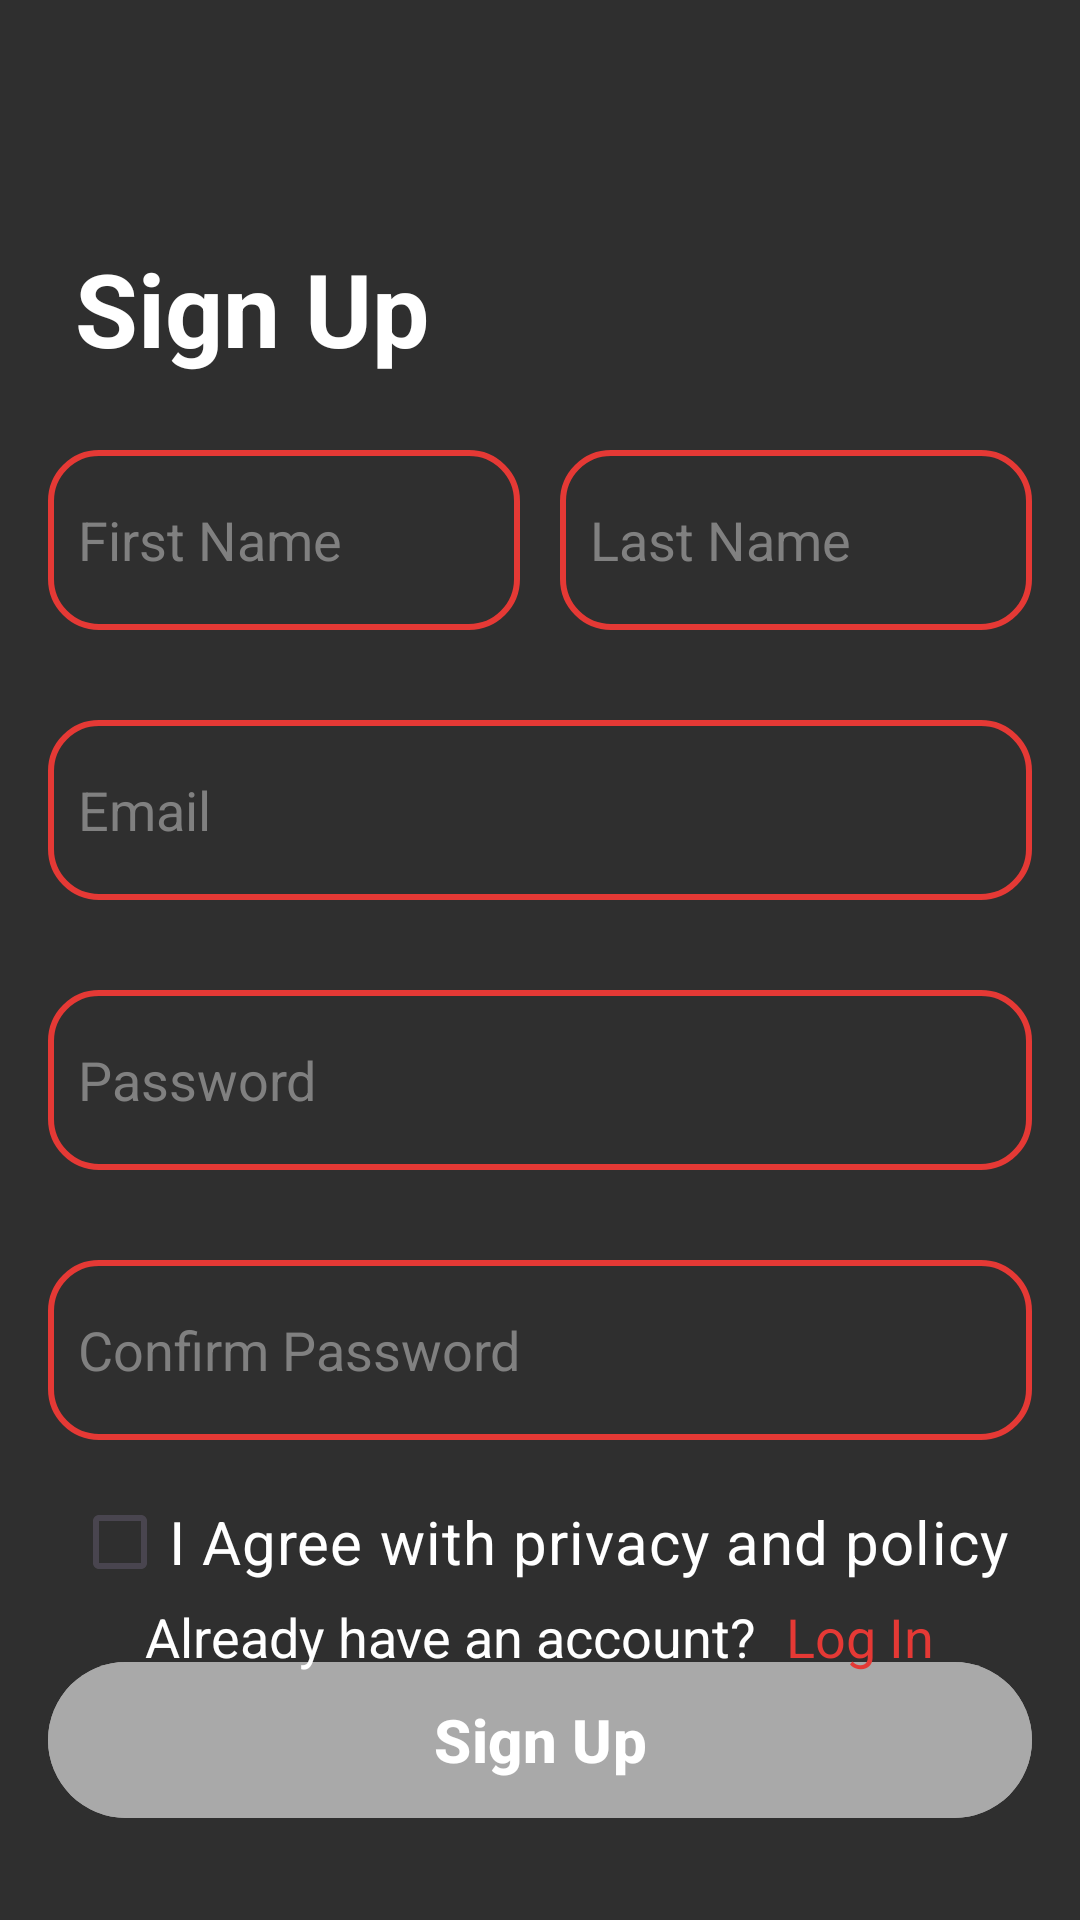

The Android layout XML behind this screen, and the referenced resources:
<!-- AndroidManifest.xml: application theme Theme.SwiftCart -->
<!-- res/layout/activity_signup.xml -->
<?xml version="1.0" encoding="utf-8"?>
<androidx.constraintlayout.widget.ConstraintLayout xmlns:android="http://schemas.android.com/apk/res/android"
    xmlns:app="http://schemas.android.com/apk/res-auto"
    xmlns:tools="http://schemas.android.com/tools"
    android:id="@+id/main"
    android:layout_width="match_parent"
    android:layout_height="match_parent"
    tools:context=".SignupActivity"
    android:background="@color/auth_background">


    <TextView
        android:layout_height="wrap_content"
        android:layout_width="wrap_content"
        android:text="@string/sign_up"
        android:textSize="34sp"
        android:textStyle="bold"
        android:textColor="@color/white"
        app:layout_constraintTop_toTopOf="parent"
        app:layout_constraintStart_toStartOf="parent"
        android:layout_marginTop="80dp"
        android:layout_marginStart="25dp"
        />

    <androidx.constraintlayout.widget.ConstraintLayout
        android:layout_width="match_parent"
        android:layout_height="wrap_content"
        app:layout_constraintStart_toStartOf="parent"
        app:layout_constraintEnd_toEndOf="parent"
        app:layout_constraintTop_toTopOf="parent"
        android:layout_marginTop="150dp"
        android:layout_marginStart="16dp"
        android:layout_marginEnd="16dp">

        <EditText
            android:id="@+id/firstName"
            android:layout_width="0dp"
            android:layout_height="60dp"
            android:inputType="text"
            android:hint="@string/first_name"
            android:textColor="@color/white"
            android:textColorHint="@color/hint_colour"
            android:background="@drawable/rounded_edittext"
            app:layout_constraintStart_toStartOf="parent"
            app:layout_constraintBottom_toBottomOf="parent"
            app:layout_constraintTop_toTopOf="parent"
            app:layout_constraintWidth_percent="0.48"
            />
        <EditText
            android:id="@+id/lastName"
            android:layout_width="0dp"
            android:layout_height="60dp"
            android:inputType="text"
            android:hint="@string/last_name"
            android:textColor="@color/white"
            android:textColorHint="@color/hint_colour"
            android:background="@drawable/rounded_edittext"
            app:layout_constraintEnd_toEndOf="parent"
            app:layout_constraintBottom_toBottomOf="@+id/firstName"
            app:layout_constraintTop_toTopOf="@+id/firstName"
            app:layout_constraintWidth_percent="0.48"
            />
    </androidx.constraintlayout.widget.ConstraintLayout>

    <EditText
        android:id="@+id/email"
        android:layout_width="0dp"
        android:layout_height="60dp"
        android:inputType="textEmailAddress"
        android:hint="@string/email"
        android:textColor="@color/white"
        android:textColorHint="@color/hint_colour"
        android:background="@drawable/rounded_edittext"
        app:layout_constraintStart_toStartOf="parent"
        app:layout_constraintEnd_toEndOf="parent"
        app:layout_constraintTop_toTopOf="parent"
        android:layout_marginTop="240dp"
        android:layout_marginStart="16dp"
        android:layout_marginEnd="16dp"
        />

    <EditText
        android:id="@+id/password"
        android:layout_width="0dp"
        android:layout_height="60dp"
        android:inputType="textPassword"
        android:hint="@string/password"
        android:textColor="@color/white"
        android:textColorHint="@color/hint_colour"
        android:background="@drawable/rounded_edittext"
        app:layout_constraintStart_toStartOf="parent"
        app:layout_constraintEnd_toEndOf="parent"
        app:layout_constraintTop_toTopOf="parent"
        android:layout_marginTop="330dp"
        android:layout_marginStart="16dp"
        android:layout_marginEnd="16dp"
        />

    <EditText
        android:id="@+id/confirmPassword"
        android:layout_width="0dp"
        android:layout_height="60dp"
        android:inputType="textPassword"
        android:hint="@string/confirm_password"
        android:textColor="@color/white"
        android:textColorHint="@color/hint_colour"
        android:background="@drawable/rounded_edittext"
        app:layout_constraintStart_toStartOf="parent"
        app:layout_constraintEnd_toEndOf="parent"
        app:layout_constraintTop_toTopOf="parent"
        android:layout_marginTop="420dp"
        android:layout_marginStart="16dp"
        android:layout_marginEnd="16dp"
        />

    <CheckBox
        android:id="@+id/signupCheckbox"
        android:layout_width="wrap_content"
        android:layout_height="wrap_content"
        android:text="@string/terms"
        android:textSize="20sp"
        android:textColor="@color/white"
        app:layout_constraintTop_toTopOf="parent"
        app:layout_constraintStart_toStartOf="parent"
        app:layout_constraintEnd_toEndOf="parent"
        android:layout_marginTop="490dp"
        />

    <Button
        android:id="@+id/signupBtn"
        android:layout_width="0dp"
        android:layout_height="60dp"
        android:text="@string/sign_up"
        android:textSize="20sp"
        android:textStyle="bold"
        android:textColor="@color/white"
        app:layout_constraintTop_toTopOf="parent"
        app:layout_constraintStart_toStartOf="parent"
        app:layout_constraintEnd_toEndOf="parent"
        android:layout_marginTop="550dp"
        android:backgroundTint="@color/button_color"
        android:layout_marginStart="16dp"
        android:layout_marginEnd="16dp"
        android:enabled="false"
        />
    <ProgressBar
        android:id="@+id/progressBar"
        style="?android:attr/progressBarStyleLarge"
        android:layout_width="wrap_content"
        android:layout_height="wrap_content"
        app:layout_constraintTop_toTopOf="parent"
        app:layout_constraintEnd_toEndOf="parent"
        app:layout_constraintStart_toStartOf="parent"
        app:layout_constraintBottom_toBottomOf="parent"
        android:visibility="gone"
        />


    <LinearLayout
        android:orientation="horizontal"
        android:layout_width="match_parent"
        android:layout_height="wrap_content"
        android:gravity="center"
        app:layout_constraintBottom_toBottomOf="parent"
        android:layout_marginBottom="70dp"
        >
        <TextView
            android:layout_width="wrap_content"
            android:layout_height="49sp"
            android:gravity="center"
            android:text="@string/signup_question"
            android:textSize="18sp"
            android:textColor="@color/white"
            android:layout_marginEnd="10dp"
            />
        <TextView
            android:id="@+id/linkLogin"
            android:layout_width="wrap_content"
            android:layout_height="49sp"
            android:gravity="center"
            android:text="@string/login_text"
            android:textColor="@color/danger"
            android:textSize="18sp"
            android:clickable="true"
            android:focusable="true"
            />
    </LinearLayout>
</androidx.constraintlayout.widget.ConstraintLayout>
<!-- resources referenced by this layout -->
<resources>
  <color name="auth_background">#2F2F2F</color>
  <color name="danger">#E53935</color>
  <color name="hint_colour">#808080</color>
  <color name="white">#FFFFFFFF</color>
  <!-- drawable rounded_edittext (drawable) -->
  <?xml version="1.0" encoding="utf-8"?>
  <shape xmlns:android="http://schemas.android.com/apk/res/android"
      android:shape="rectangle">
      <solid android:color="@color/auth_background" />
      <stroke
          android:color="#E53935"
          android:width="2dp"
          />
      <corners android:radius="16dp" />
      <padding
          android:left="10dp"
          android:right="10dp"
          android:bottom="10dp"
          android:top="10dp"
          />
  </shape>
  <string name="confirm_password">Confirm Password</string>
  <string name="email">Email</string>
  <string name="first_name">First Name</string>
  <string name="last_name">Last Name</string>
  <string name="login_text">Log In</string>
  <string name="password">Password</string>
  <string name="sign_up">Sign Up</string>
  <string name="signup_question">Already have an account?</string>
  <string name="terms">I Agree with privacy and policy</string>
  <style name="Theme.SwiftCart" parent="Base.Theme.SwiftCart" />
  <style name="Base.Theme.SwiftCart" parent="Theme.Material3.DayNight.NoActionBar">
          
          
  
  
      </style>
</resources>
